The GitHub repository manelpuig/my_rUBot_mecanum contains a labelled image folder "traffic_sign_dataset" with 6 categories: forbidden, give way, left, nothing, right, stop. Examples follow, each with its label.

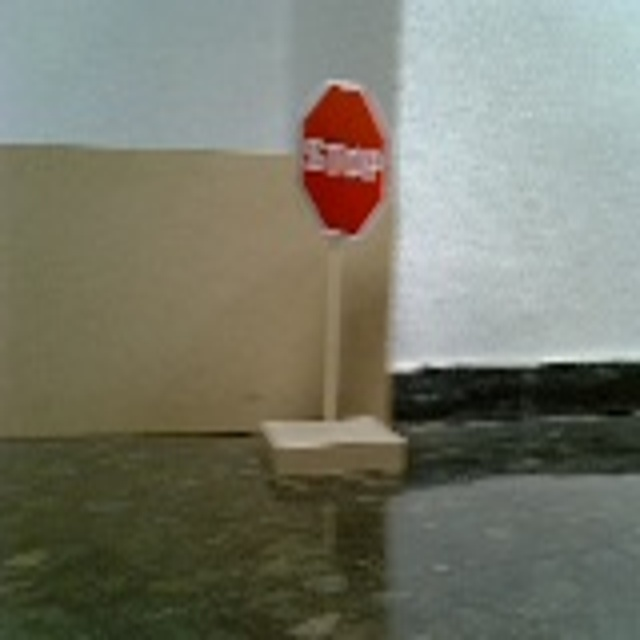
Label: stop

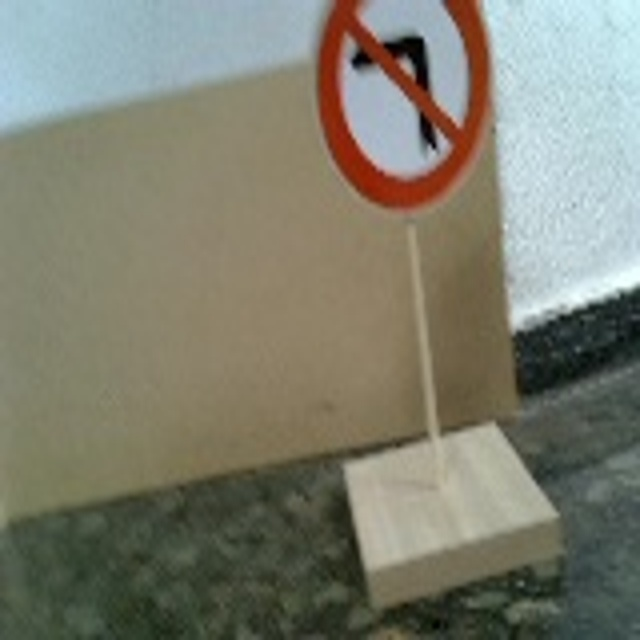
Label: left

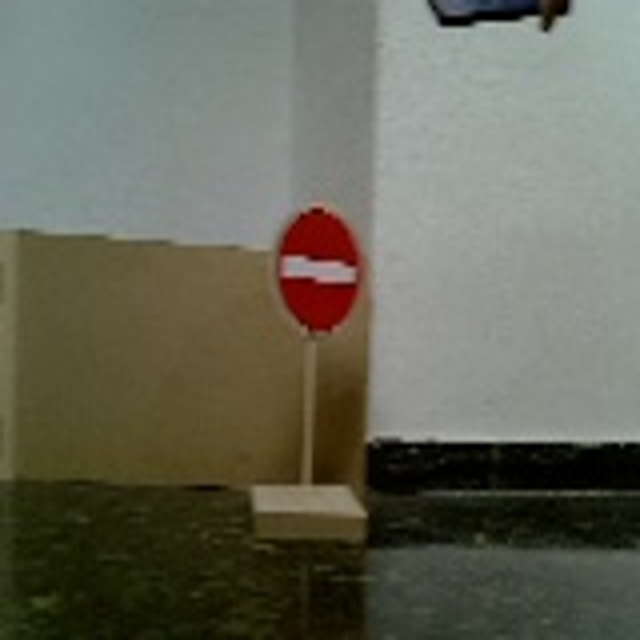
Label: forbidden

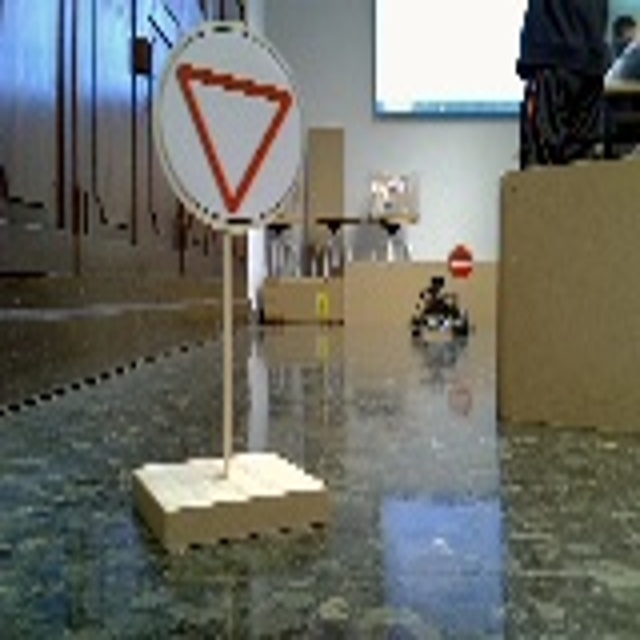
Label: give way

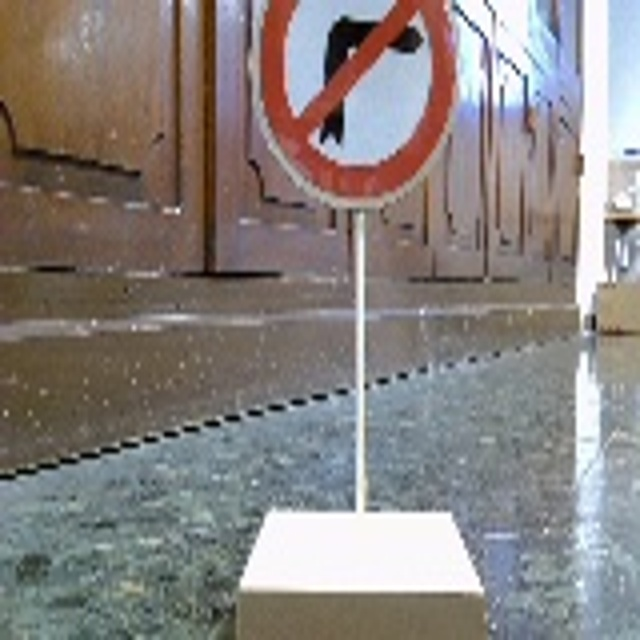
Label: right

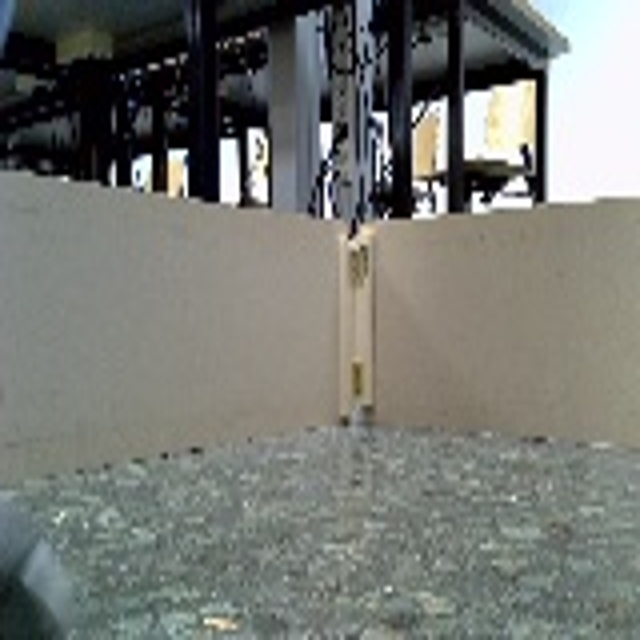
Label: nothing
